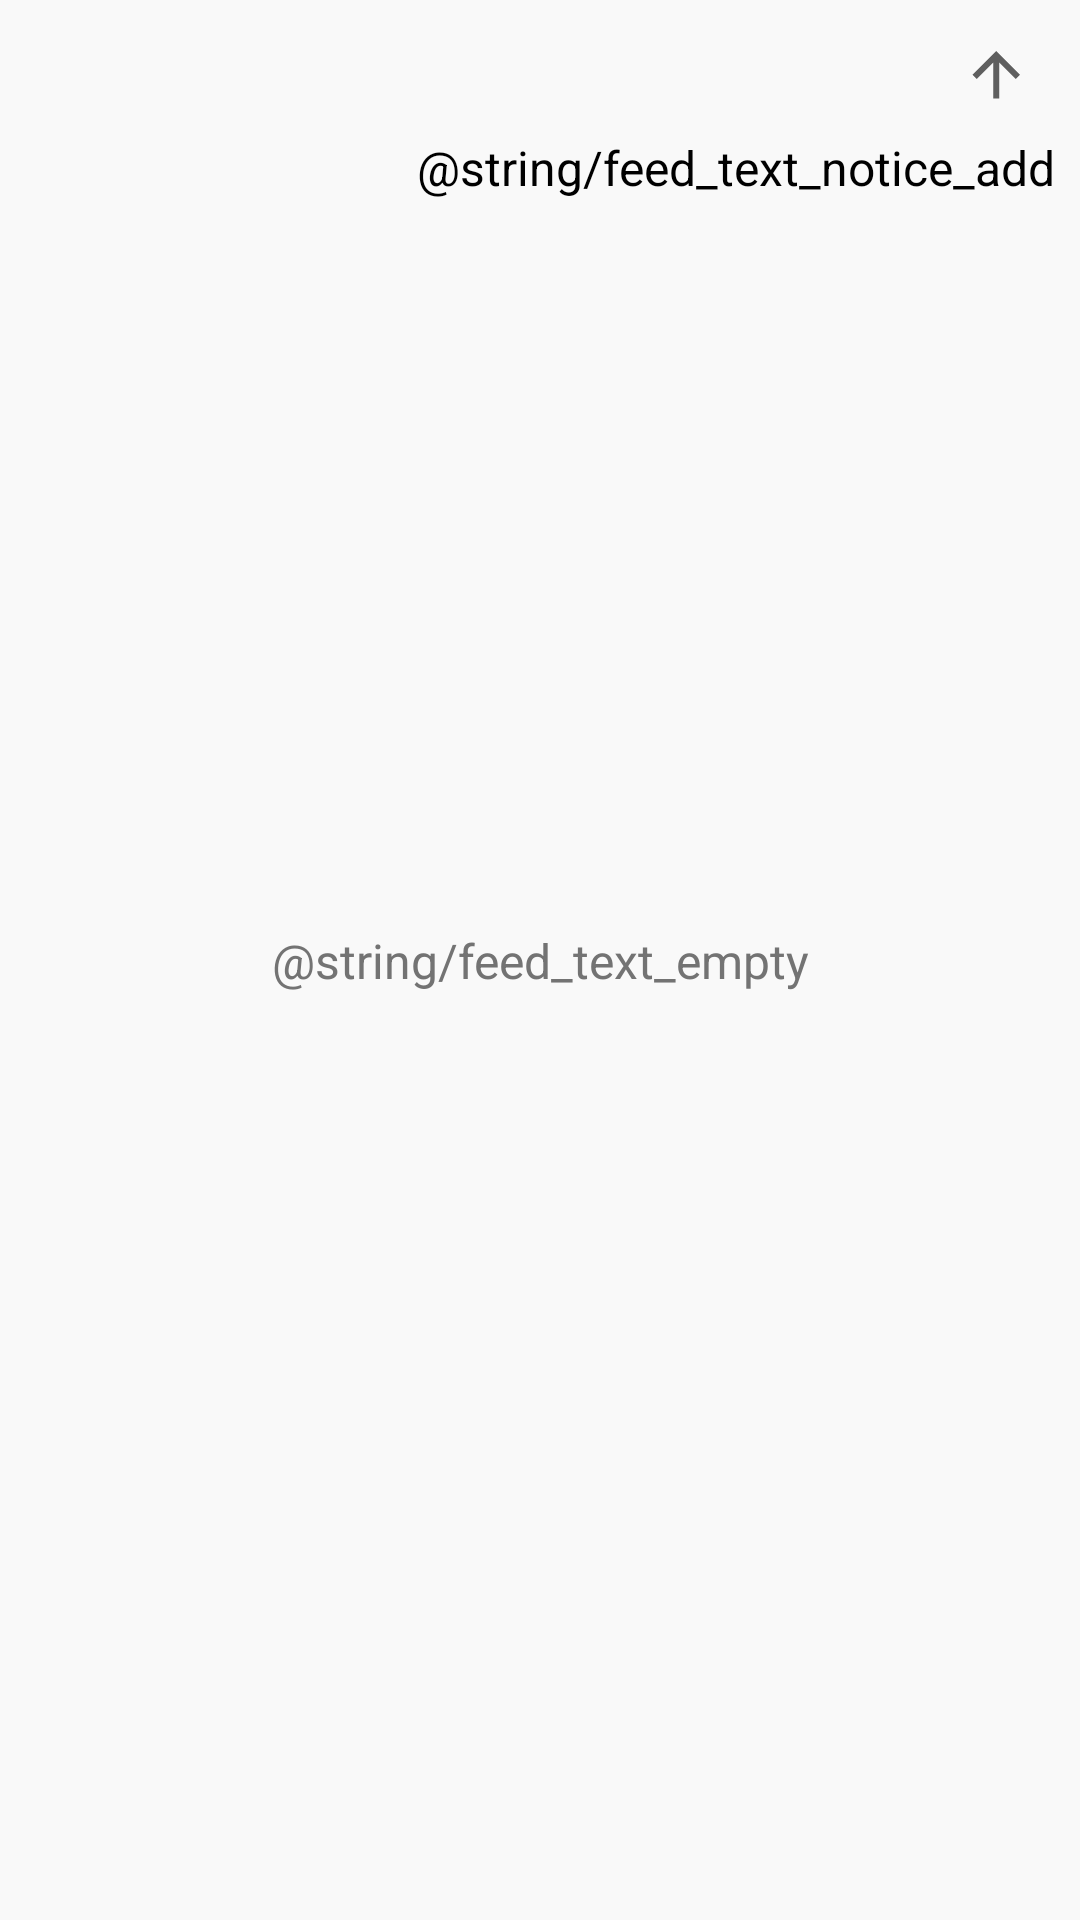

Android layout source for this screen:
<!-- AndroidManifest.xml: application theme Theme.Hub -->
<!-- res/layout/layout_empty_view_feed.xml -->
<?xml version="1.0" encoding="utf-8"?>
<layout xmlns:android="http://schemas.android.com/apk/res/android"
    xmlns:app="http://schemas.android.com/apk/res-auto">

    <data>

    </data>

    <androidx.constraintlayout.widget.ConstraintLayout
        android:layout_width="match_parent"
        android:layout_height="match_parent"
        android:background="#F9F9F9">

        <androidx.constraintlayout.widget.ConstraintLayout
            android:layout_width="wrap_content"
            android:layout_height="wrap_content"
            app:layout_constraintRight_toRightOf="parent"
            app:layout_constraintTop_toTopOf="parent">

            <ImageView
                android:id="@+id/ic_arrow"
                android:layout_width="wrap_content"
                android:layout_height="wrap_content"
                android:layout_marginTop="5dp"
                android:layout_marginEnd="8dp"
                android:src="@drawable/ic_arrow_top"
                app:layout_constraintRight_toRightOf="parent"
                app:layout_constraintTop_toTopOf="parent" />

            <TextView
                android:layout_width="wrap_content"
                android:layout_height="wrap_content"
                android:layout_marginHorizontal="8dp"
                android:layout_marginBottom="5dp"
                android:gravity="center"
                android:text="@string/feed_text_notice_add"
                android:textColor="@color/black"
                android:textSize="16sp"
                app:layout_constraintBottom_toBottomOf="parent"
                app:layout_constraintLeft_toLeftOf="parent"
                app:layout_constraintRight_toRightOf="parent"
                app:layout_constraintTop_toBottomOf="@id/ic_arrow" />

        </androidx.constraintlayout.widget.ConstraintLayout>

        <TextView
            android:gravity="center"
            android:layout_width="wrap_content"
            android:layout_height="wrap_content"
            android:textColor="#737373"
            app:layout_constraintTop_toTopOf="parent"
            app:layout_constraintBottom_toBottomOf="parent"
            app:layout_constraintLeft_toLeftOf="parent"
            app:layout_constraintRight_toRightOf="parent"
            android:text="@string/feed_text_empty"/>

    </androidx.constraintlayout.widget.ConstraintLayout>
</layout>
<!-- resources referenced by this layout -->
<resources>
  <color name="black">#FF000000</color>
  <!-- drawable ic_arrow_top (drawable) -->
  <?xml version="1.0" encoding="utf-8"?>
  <vector xmlns:android="http://schemas.android.com/apk/res/android"
      android:width="40dp"
      android:height="40dp"
      android:viewportWidth="40"
      android:viewportHeight="40">
      <group>
          <clip-path
              android:pathData="M21.08 27.84h-2v-12l-5.5 5.5-1.42-1.42L20.08 12 28 19.92l-1.42 1.42-5.5-5.5v12Z"/>
          <group>
              <path
                  android:fillColor="#FF5F5F5F"
                  android:pathData="M40 0v40H0V0z"/>
          </group>
      </group>
  </vector>
  <style name="Theme.Hub" parent="Base.Theme.Hub">
      </style>
  <style name="Base.Theme.Hub" parent="Theme.Material3.DayNight.NoActionBar">
          <item name="android:textSize">16sp</item>
          
          
      </style>
</resources>
